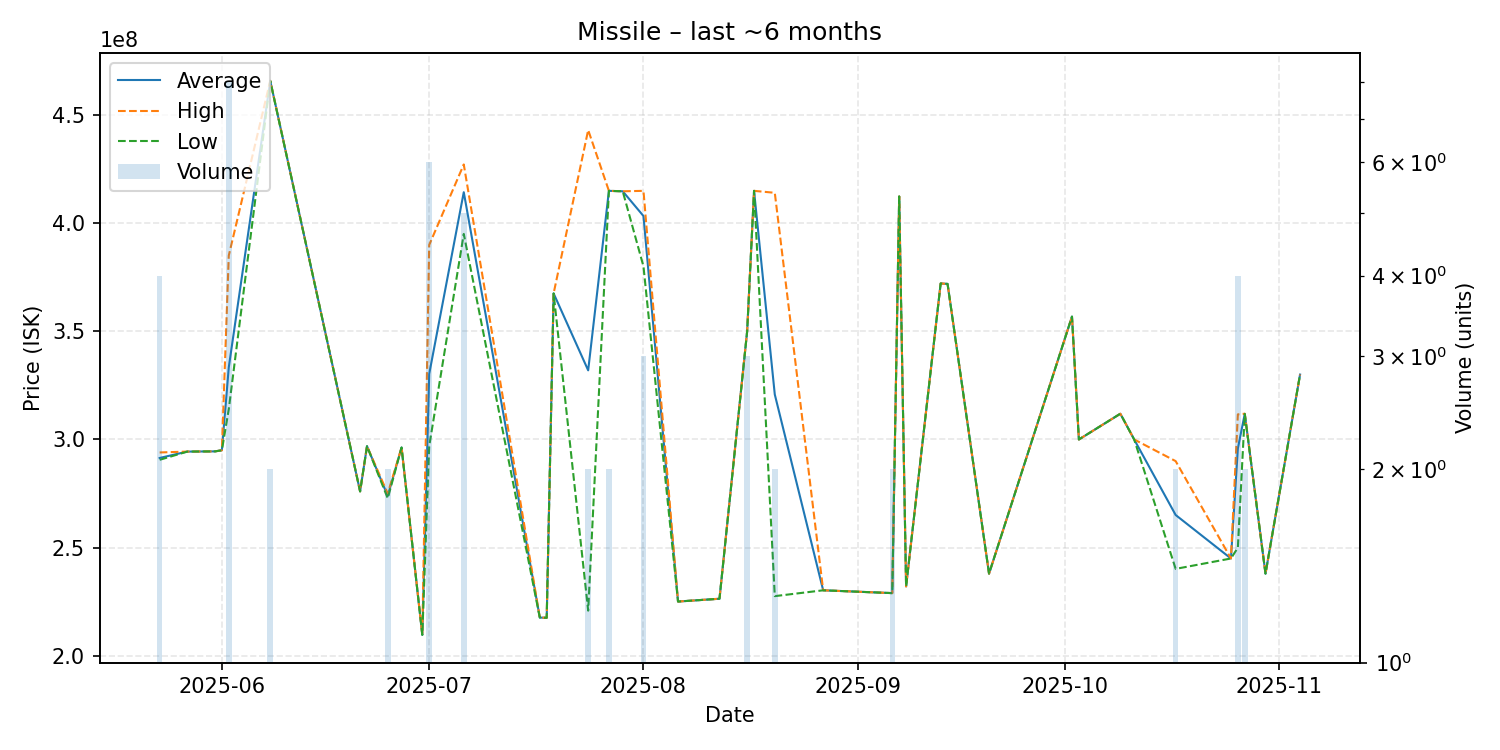

The table this chart was drawn from, first rows:
date, average, highest, lowest, order_count, volume
2025-05-23, 291450000, 294000000, 290600000, 4, 4
2025-05-27, 294400000, 294400000, 294400000, 1, 1
2025-05-31, 294500000, 294500000, 294500000, 1, 1
2025-06-01, 295000000, 295000000, 295000000, 1, 1
2025-06-02, 333350000, 385000000, 314000000, 8, 8
2025-06-08, 465750000, 465800000, 465700000, 2, 2
2025-06-21, 276000000, 276000000, 276000000, 1, 1
2025-06-22, 296900000, 296900000, 296900000, 1, 1
2025-06-25, 273900000, 275000000, 272800000, 2, 2
2025-06-27, 296300000, 296300000, 296300000, 1, 1
2025-06-30, 209700000, 209700000, 209700000, 1, 1
2025-07-01, 330300000, 389900000, 296950000, 5, 6
2025-07-06, 414280000, 427100000, 395000000, 4, 5
2025-07-17, 217700000, 217700000, 217700000, 1, 1
2025-07-18, 217600000, 217600000, 217600000, 1, 1
2025-07-19, 367500000, 367500000, 367500000, 1, 1
2025-07-24, 331950000, 443000000, 220900000, 2, 2
2025-07-27, 414900000, 414900000, 414900000, 2, 2
2025-07-29, 414700000, 414700000, 414700000, 1, 1
2025-08-01, 403266667, 414900000, 380000000, 3, 3
2025-08-06, 225100000, 225100000, 225100000, 1, 1
2025-08-12, 226400000, 226400000, 226400000, 1, 1
2025-08-16, 349966667, 350000000, 349900000, 3, 3
2025-08-17, 414900000, 414900000, 414900000, 1, 1
2025-08-20, 320800000, 414000000, 227600000, 2, 2
2025-08-27, 230300000, 230300000, 230300000, 1, 1
2025-09-06, 229000000, 229000000, 229000000, 2, 2
2025-09-07, 412300000, 412300000, 412300000, 1, 1
2025-09-08, 232100000, 232100000, 232100000, 1, 1
2025-09-13, 372100000, 372100000, 372100000, 1, 1
2025-09-14, 371900000, 371900000, 371900000, 1, 1
2025-09-20, 238000000, 238000000, 238000000, 1, 1
2025-10-02, 356800000, 356800000, 356800000, 1, 1
2025-10-03, 300000000, 300000000, 300000000, 1, 1
2025-10-09, 311900000, 311900000, 311900000, 1, 1
2025-10-11, 300000000, 300000000, 300000000, 1, 1
2025-10-17, 265100000, 290000000, 240200000, 2, 2
2025-10-25, 245000000, 245000000, 245000000, 1, 1
2025-10-26, 295825000, 311600000, 250000000, 4, 4
2025-10-27, 311850000, 311900000, 311800000, 2, 2
2025-10-30, 238000000, 238000000, 238000000, 1, 1
2025-11-04, 330000000, 330000000, 330000000, 1, 1
